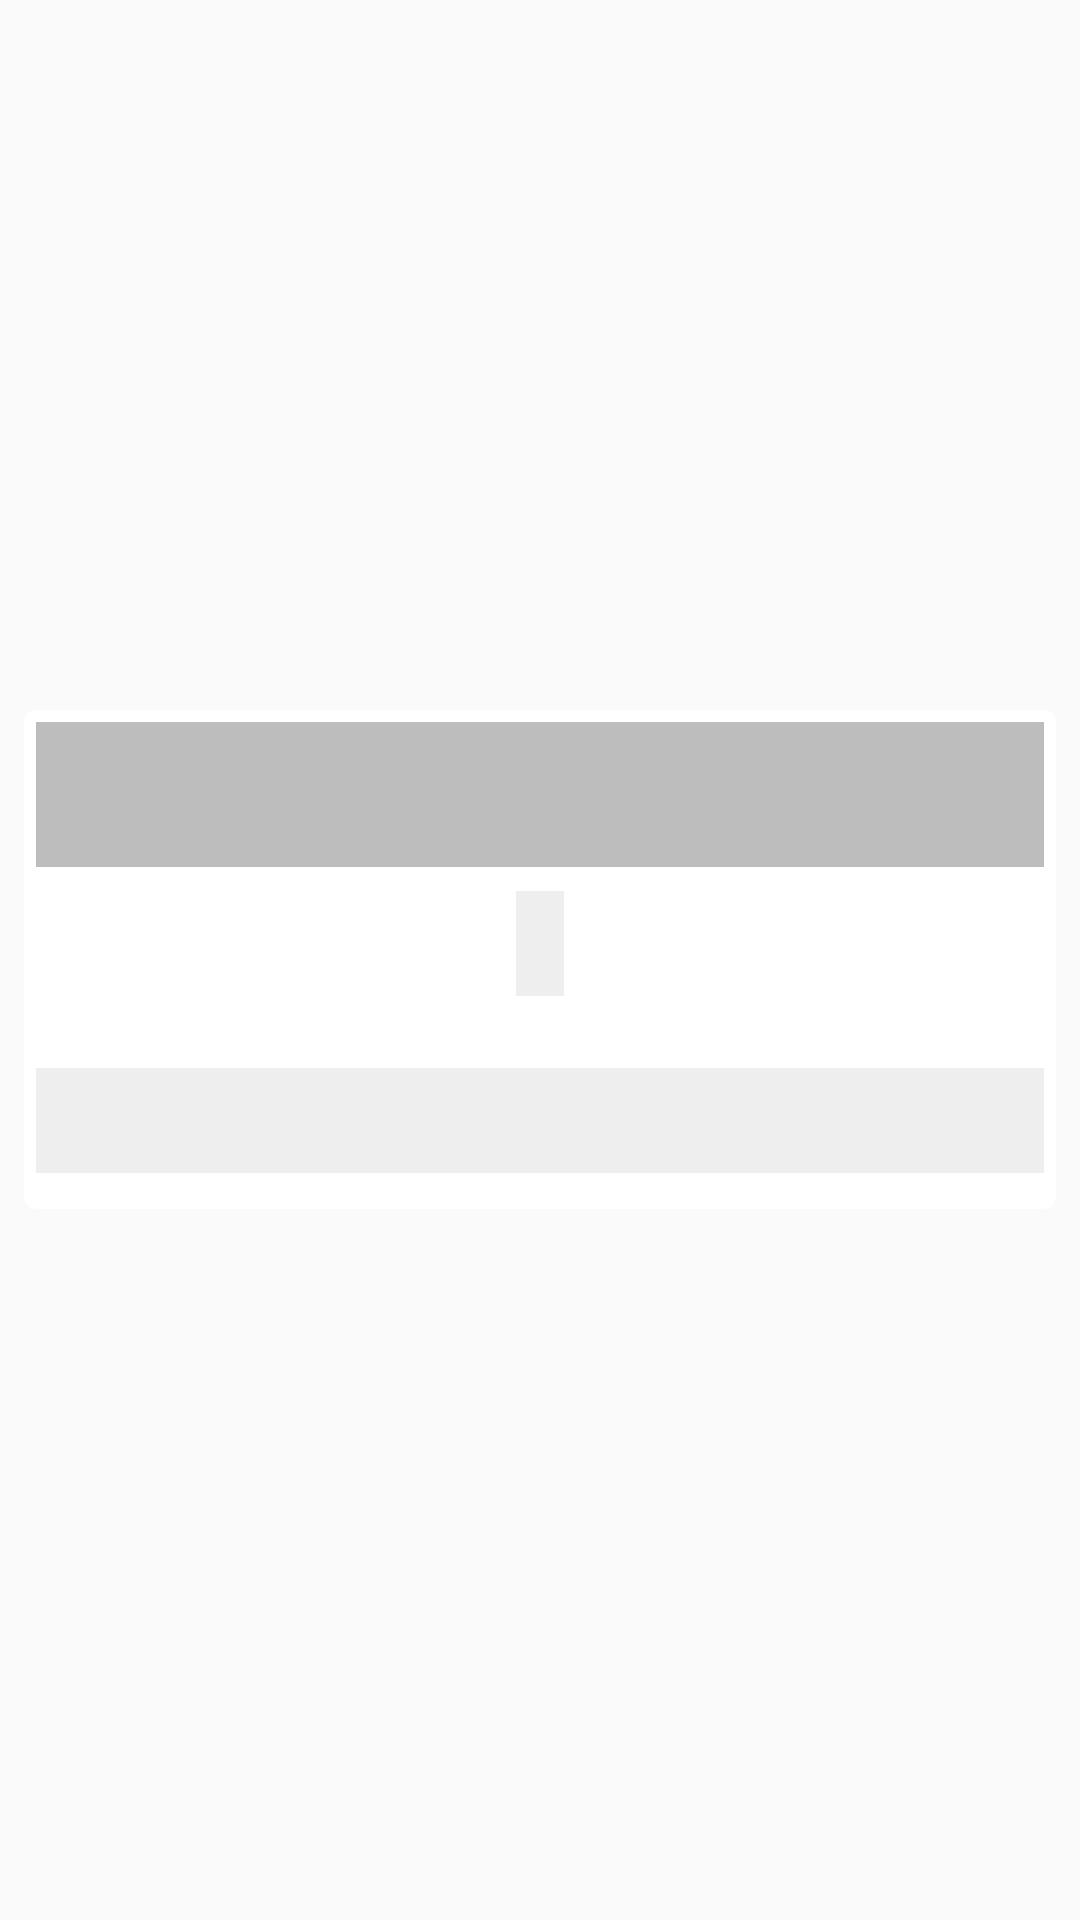

This screen was rendered from an Android layout file. Write that file and the resources it references.
<!-- AndroidManifest.xml: application theme AppTheme -->
<!-- res/layout/recyclerview_feed_item.xml -->
<?xml version="1.0" encoding="utf-8"?>
<LinearLayout xmlns:android="http://schemas.android.com/apk/res/android"
    xmlns:card_view="http://schemas.android.com/apk/res-auto"
    android:orientation="horizontal"
    android:layout_width="match_parent"
    android:layout_height="wrap_content">

    <androidx.cardview.widget.CardView
        android:id="@+id/card_view"
        android:layout_gravity="center"
        android:layout_width="match_parent"
        android:layout_height="wrap_content"
        android:layout_margin="8dp"
        card_view:cardCornerRadius="4dp"
        card_view:cardBackgroundColor="@android:color/white">

        <LinearLayout
            android:padding="4dp"
            android:orientation="vertical"
            android:layout_width="match_parent"
            android:layout_height="wrap_content">

            <TextView
                style="@style/feedTitle"
                android:id="@+id/feedTitle"
                android:layout_width="match_parent"
                android:layout_height="wrap_content" />
            <TextView
                style="@style/feedBody"
                android:id="@+id/feedPubDate"
                android:layout_width="wrap_content"
                android:layout_height="wrap_content"
                android:layout_gravity="center" />
            <ImageView
                android:layout_margin="8dp"
                android:id="@+id/thumbnail"
                android:contentDescription="Thumbnail"
                android:layout_width="match_parent"
                android:layout_height="wrap_content" />
            <TextView
                style="@style/feedBody"
                android:id="@+id/feedDescription"
                android:layout_width="match_parent"
                android:layout_height="wrap_content" />

        </LinearLayout>
    </androidx.cardview.widget.CardView>
</LinearLayout>
<!-- resources referenced by this layout -->
<resources>
  <style name="feedBody">
          <item name="android:layout_marginBottom">8dp</item>
          <item name="android:padding">8dp</item>
          <item name="android:background">#eeeeee</item>
          <item name="android:textAppearance">@android:style/TextAppearance.Material.Body1</item>
          <item name="android:gravity">center</item>
      </style>
  <style name="feedTitle">
          <item name="android:layout_marginBottom">8dp</item>
          <item name="android:padding">8dp</item>
          <item name="android:background">#bdbdbd</item>
          <item name="android:textAppearance">@android:style/TextAppearance.Material.Headline</item>
          <item name="android:gravity">center</item>
      </style>
  <style name="AppTheme" parent="Theme.AppCompat.Light.NoActionBar">
          
          <item name="colorPrimary">@color/colorPrimary</item>
          <item name="colorPrimaryDark">@color/colorPrimaryDark</item>
          <item name="colorAccent">@color/colorAccent</item>
      </style>
  <!-- not gathered from this repository: default colours our renderer supplied (Android Studio template values) -->
  <color name="colorPrimary">#FF6200EE</color>
  <color name="colorPrimaryDark">#FF3700B3</color>
  <color name="colorAccent">#FF03DAC5</color>
</resources>
